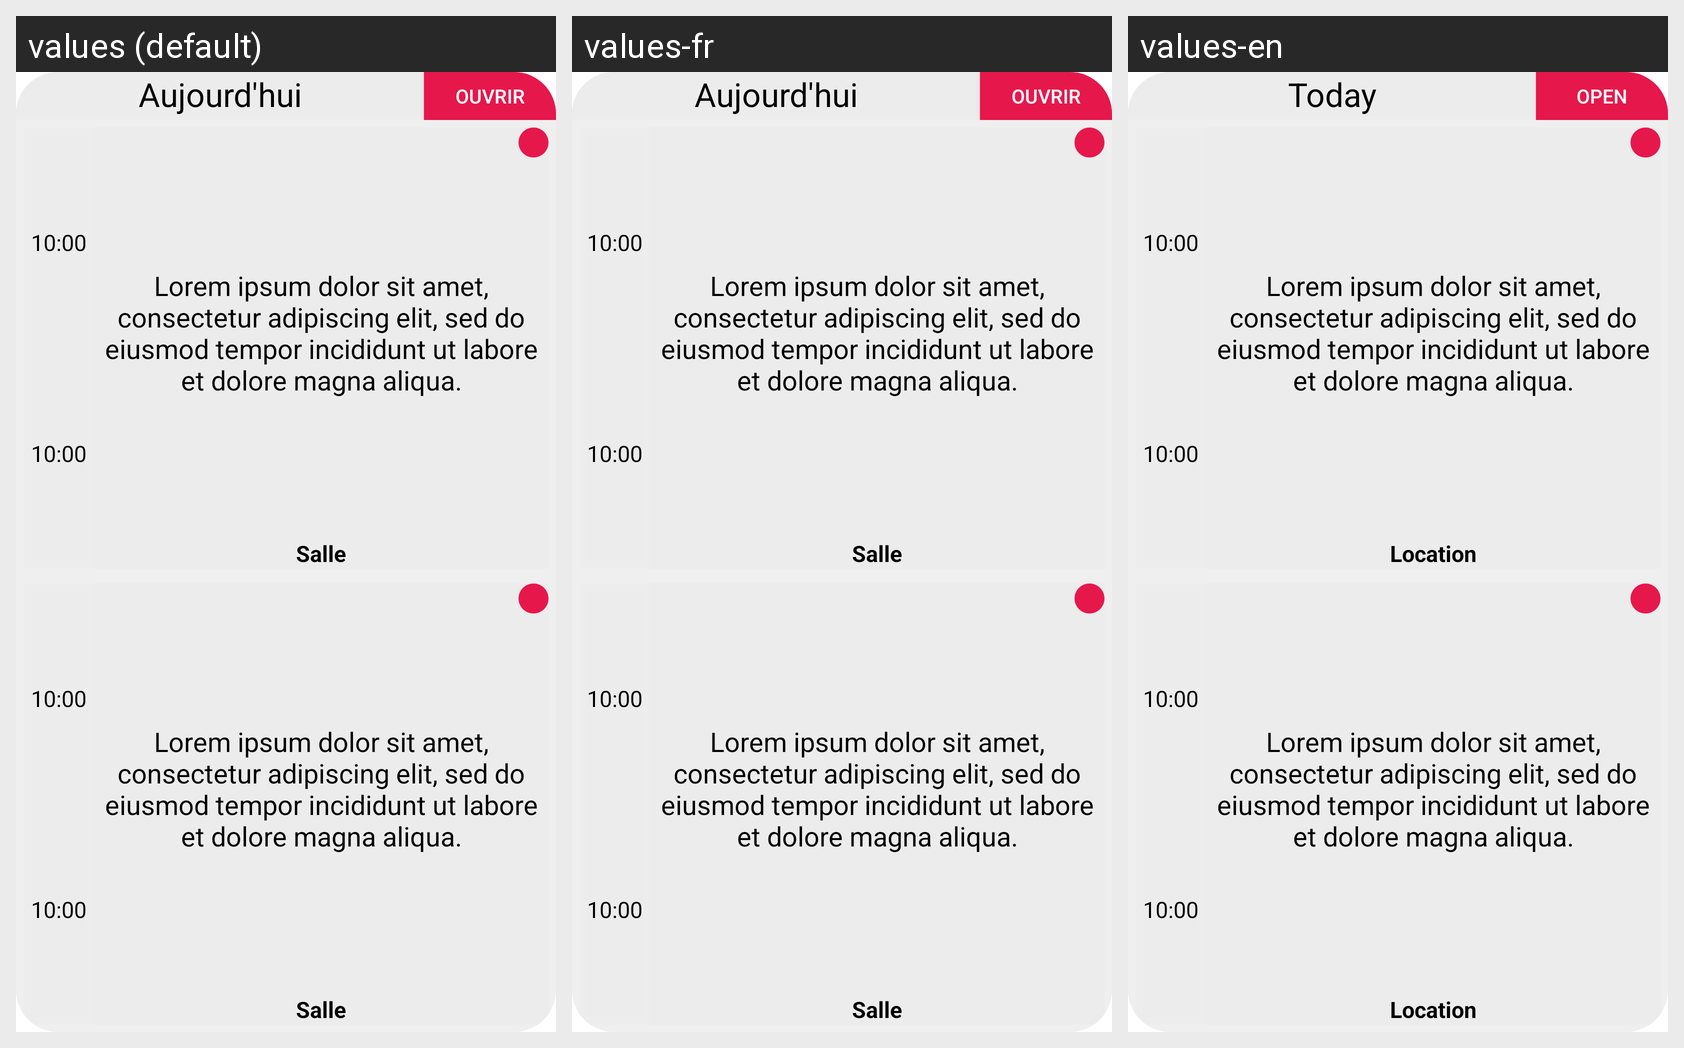

The Android screen above is rendered under several locales of the same app. Produce the string resources it draws, with the default and per-locale values.
Android screen res/layout/widget_calendar_light.xml rendered under 3 locales, left to right: values (default), values-fr, values-en. Device: Nexus 5 (rendered at 1080×1920; each locale shown at half size, 540×960, under a caption strip naming it); theme Theme.IUTCalendarActionBar.
Strings drawn on this screen, with the default value and each locale's value (text and hints the layout hard-codes, and strings that could not be matched under every locale, appear in the picture but are not listed):

today
  values: Aujourd'hui
  values-fr: Aujourd'hui
  values-en: Today

open
  values: Ouvrir
  values-fr: Ouvrir
  values-en: Open

exemple_hour
  values: 10:00
  values-fr: 10:00  [not translated; the default value is used]
  values-en: 10:00  [not translated; the default value is used]

exemple_text
  values: Lorem ipsum dolor sit amet, consectetur adipiscing elit, sed do eiusmod tempor incididunt ut labore et dolore magna aliqua.
  values-fr: Lorem ipsum dolor sit amet, consectetur adipiscing elit, sed do eiusmod tempor incididunt ut labore et dolore magna aliqua.  [not translated; the default value is used]
  values-en: Lorem ipsum dolor sit amet, consectetur adipiscing elit, sed do eiusmod tempor incididunt ut labore et dolore magna aliqua.  [not translated; the default value is used]

locationLabel
  values: Salle
  values-fr: Salle
  values-en: Location
